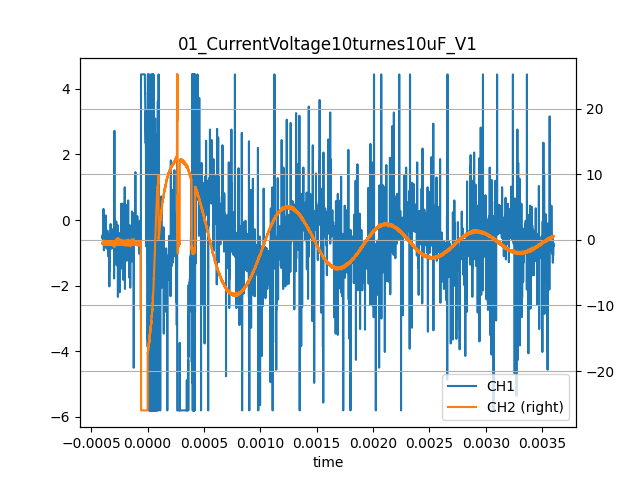

Data behind this chart, as committed beside it:
time, CH1, CH2
-0.0004, -0.5, -0.6
-0.0003996, -0.54, -0.4
-0.0003992, -0.54, -0.5
-0.0003988, -0.48, -0.6
-0.0003984, -0.58, -0.7
-0.000398, -0.56, -0.5
-0.0003976, -0.52, -0.5
-0.0003972, -0.48, -0.6
-0.0003968, -0.42, -0.4
-0.0003964, -0.5, -0.6
-0.000396, -0.54, -0.5
-0.0003956, -0.58, -0.4
-0.0003952, -0.56, -0.6
-0.0003948, -0.48, -0.5
-0.0003944, -0.52, -0.4
-0.000394, -0.46, -0.5
-0.0003936, -0.56, -0.5
-0.0003932, -0.6, -0.5
-0.0003928, -0.44, -0.7
-0.0003924, -0.5, -0.5
-0.000392, 0.34, -0.5
-0.0003916, -0.68, -0.5
-0.0003912, -0.54, -0.6
-0.0003908, -0.1, -0.7
-0.0003904, -0.06, -0.4
-0.00039, -0.5, -0.3
-0.0003896, -0.6, -0.4
-0.0003892, -0.54, -0.6
-0.0003888, -0.54, -0.8
-0.0003884, -0.56, -0.4
-0.000388, -0.92, -0.1
-0.0003876, -0.82, -0.6
-0.0003872, -0.42, -0.8
-0.0003868, -0.5, -0.7
-0.0003864, -0.64, -0.3
-0.000386, -0.52, -0.5
-0.0003856, -0.58, -0.5
-0.0003852, -0.58, -0.7
-0.0003848, -0.5, -0.6
-0.0003844, -0.6, -0.6
-0.000384, -0.54, -0.5
-0.0003836, -0.6, -0.4
-0.0003832, -0.68, -0.6
-0.0003828, -0.54, -0.6
-0.0003824, -0.62, -0.5
-0.000382, -0.54, -0.4
-0.0003816, -0.52, -0.4
-0.0003812, -0.58, -0.5
-0.0003808, -0.64, -0.5
-0.0003804, -0.7, -0.4
-0.00038, -0.58, -0.5
-0.0003796, -0.6, -0.5
-0.0003792, -0.5, -0.5
-0.0003788, -0.5, -0.4
-0.0003784, -0.48, -0.5
-0.000378, -0.54, -0.5
-0.0003776, -0.74, -0.6
-0.0003772, -0.54, -0.6
-0.0003768, -0.58, -0.4
-0.0003764, -0.52, -0.3
... 9,940 more rows
